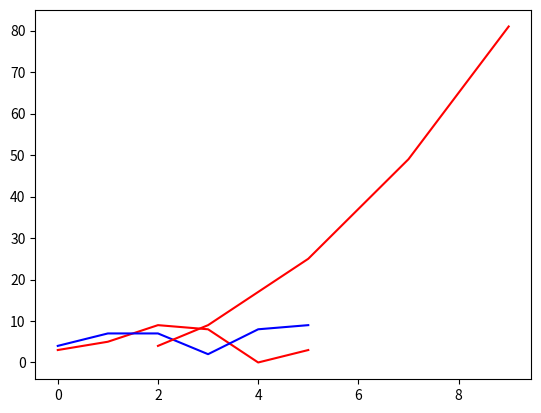

This chart was generated by the following Python code:

##############################
# Lists I
##############################

##############################
# Lesson 1 - Construct a list

list_squares = []    # Start from the empty list

for i in range(10):
    list_squares.append(i**2)   # Add one square

print(list_squares)


##############################
# Lesson 2 - Plot a list

import matplotlib.pyplot as plt


mylist1 = [3,5,9,8,0,3]
mylist2 = [4,7,7,2,8,9]
plt.plot(mylist1,color="red")
plt.plot(mylist2,color="blue")
plt.grid()
plt.show()



list_x = [2, 3, 5, 7, 9]
list_y = [4, 9, 25, 49, 81]
plt.plot(list_x,list_y,color="red")
plt.grid()
plt.show()

